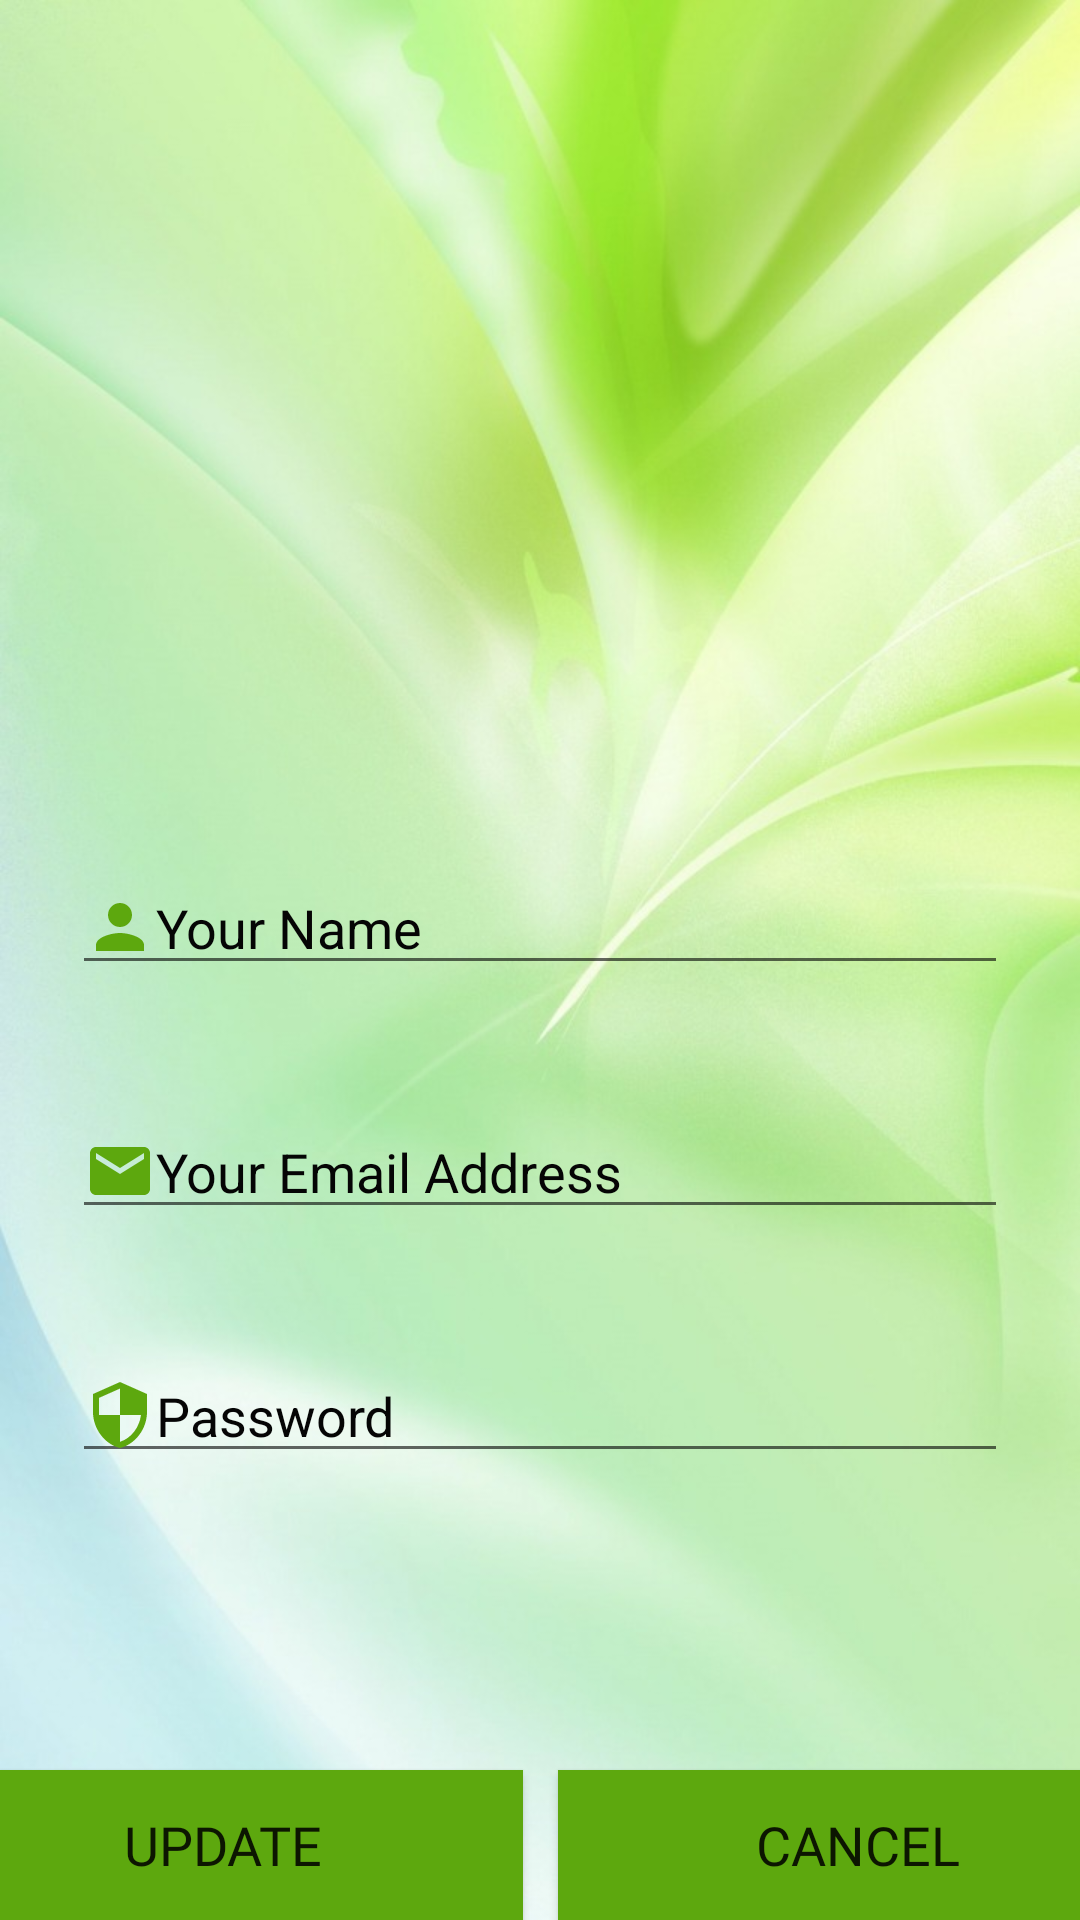

Layout XML and referenced resources for this Android screen:
<!-- AndroidManifest.xml: application theme AppTheme -->
<!-- res/layout/activity_edit_profile.xml -->
<?xml version="1.0" encoding="utf-8"?>
<androidx.constraintlayout.widget.ConstraintLayout xmlns:android="http://schemas.android.com/apk/res/android"
    xmlns:app="http://schemas.android.com/apk/res-auto"
    xmlns:tools="http://schemas.android.com/tools"
    android:layout_width="match_parent"
    android:layout_height="match_parent"
    android:background="@drawable/bg1"
    tools:context=".EditProfile">

    <EditText
        android:id="@+id/FullName"
        android:layout_width="0dp"
        android:layout_height="wrap_content"
        android:layout_marginStart="24dp"
        android:layout_marginTop="287dp"
        android:layout_marginEnd="24dp"
        android:drawableLeft="@drawable/ic_person_24dp"
        android:ems="10"
        android:hint="Your Name"
        android:inputType="textPersonName"
        android:textColor="#050505"
        android:textColorHint="#050505"
        app:layout_constraintEnd_toEndOf="parent"
        app:layout_constraintStart_toStartOf="parent"
        app:layout_constraintTop_toTopOf="parent" />

    <EditText
        android:id="@+id/profileEmailAddress"
        android:layout_width="0dp"
        android:layout_height="wrap_content"
        android:layout_marginStart="24dp"
        android:layout_marginTop="40dp"
        android:layout_marginEnd="24dp"
        android:drawableLeft="@drawable/ic_email_24dp"
        android:ems="10"
        android:hint="Your Email Address"
        android:inputType="textEmailAddress"
        android:textColor="#050505"
        android:textColorHint="#050505"
        app:layout_constraintEnd_toEndOf="parent"
        app:layout_constraintStart_toStartOf="parent"
        app:layout_constraintTop_toBottomOf="@+id/FullName" />

    <EditText
        android:id="@+id/profilePassword"
        android:layout_width="0dp"
        android:layout_height="wrap_content"
        android:layout_marginStart="24dp"
        android:layout_marginTop="40dp"
        android:layout_marginEnd="24dp"
        android:drawableLeft="@drawable/ic_security"
        android:ems="10"
        android:hint="Password"
        android:inputType="phone"
        android:textColor="#3949AB"
        android:textColorHint="#050505"
        app:layout_constraintEnd_toEndOf="parent"
        app:layout_constraintStart_toStartOf="parent"
        app:layout_constraintTop_toBottomOf="@+id/profileEmailAddress" />

    <Button
        android:id="@+id/update"
        android:layout_width="200dp"
        android:layout_height="50dp"
        android:layout_marginStart="3dp"
        android:layout_marginEnd="6dp"
        android:background="@color/btColor"
        android:fontFamily="@font/averia_libre_bold"
        android:onClick="update"
        android:text="UPDATE"
        android:textSize="18sp"
        app:layout_constraintBottom_toBottomOf="parent"
        app:layout_constraintEnd_toStartOf="@+id/cancel"
        app:layout_constraintStart_toStartOf="parent" />

    <Button
        android:id="@+id/cancel"
        android:layout_width="200dp"
        android:layout_height="50dp"
        android:layout_marginStart="6dp"
        android:layout_marginEnd="3dp"
        android:background="@color/btColor"
        android:fontFamily="@font/averia_libre_bold"
        android:text="CANCEL"
        android:textSize="18sp"
        app:layout_constraintBottom_toBottomOf="parent"
        app:layout_constraintEnd_toEndOf="parent"
        app:layout_constraintStart_toEndOf="@+id/update" />

</androidx.constraintlayout.widget.ConstraintLayout>
<!-- resources referenced by this layout -->
<resources>
  <color name="btColor">#5DA80E</color>
  <!-- drawable bg1: jpeg bitmap (drawable, 70326 bytes) -->
  <!-- drawable ic_email_24dp (drawable) -->
  <vector xmlns:android="http://schemas.android.com/apk/res/android"
          android:width="24dp"
          android:height="24dp"
          android:viewportWidth="24.0"
          android:viewportHeight="24.0">
      <path
          android:fillColor="#5DA80E"
          android:pathData="M20,4L4,4c-1.1,0 -1.99,0.9 -1.99,2L2,18c0,1.1 0.9,2 2,2h16c1.1,0 2,-0.9 2,-2L22,6c0,-1.1 -0.9,-2 -2,-2zM20,8l-8,5 -8,-5L4,6l8,5 8,-5v2z"/>
  </vector>
  <!-- drawable ic_person_24dp (drawable) -->
  <vector xmlns:android="http://schemas.android.com/apk/res/android"
          android:width="24dp"
          android:height="24dp"
          android:viewportWidth="24.0"
          android:viewportHeight="24.0">
      <path
          android:fillColor="#5DA80E"
          android:pathData="M12,12c2.21,0 4,-1.79 4,-4s-1.79,-4 -4,-4 -4,1.79 -4,4 1.79,4 4,4zM12,14c-2.67,0 -8,1.34 -8,4v2h16v-2c0,-2.66 -5.33,-4 -8,-4z"/>
  </vector>
  <!-- drawable ic_security (drawable) -->
  <vector android:height="24dp" android:tint="#5DA80E"
      android:viewportHeight="24.0" android:viewportWidth="24.0"
      android:width="24dp" xmlns:android="http://schemas.android.com/apk/res/android">
      <path android:fillColor="#5DA80E" android:pathData="M12,1L3,5v6c0,5.55 3.84,10.74 9,12 5.16,-1.26 9,-6.45 9,-12L21,5l-9,-4zM12,11.99h7c-0.53,4.12 -3.28,7.79 -7,8.94L12,12L5,12L5,6.3l7,-3.11v8.8z"/>
  </vector>
  <style name="AppTheme" parent="Theme.AppCompat.Light.DarkActionBar">
          
          <item name="colorPrimary">@color/btColor</item>
          <item name="colorPrimaryDark">@color/btColor</item>
          <item name="colorAccent">@color/colorBlack</item>
      </style>
  <color name="colorBlack">#050505</color>
</resources>
